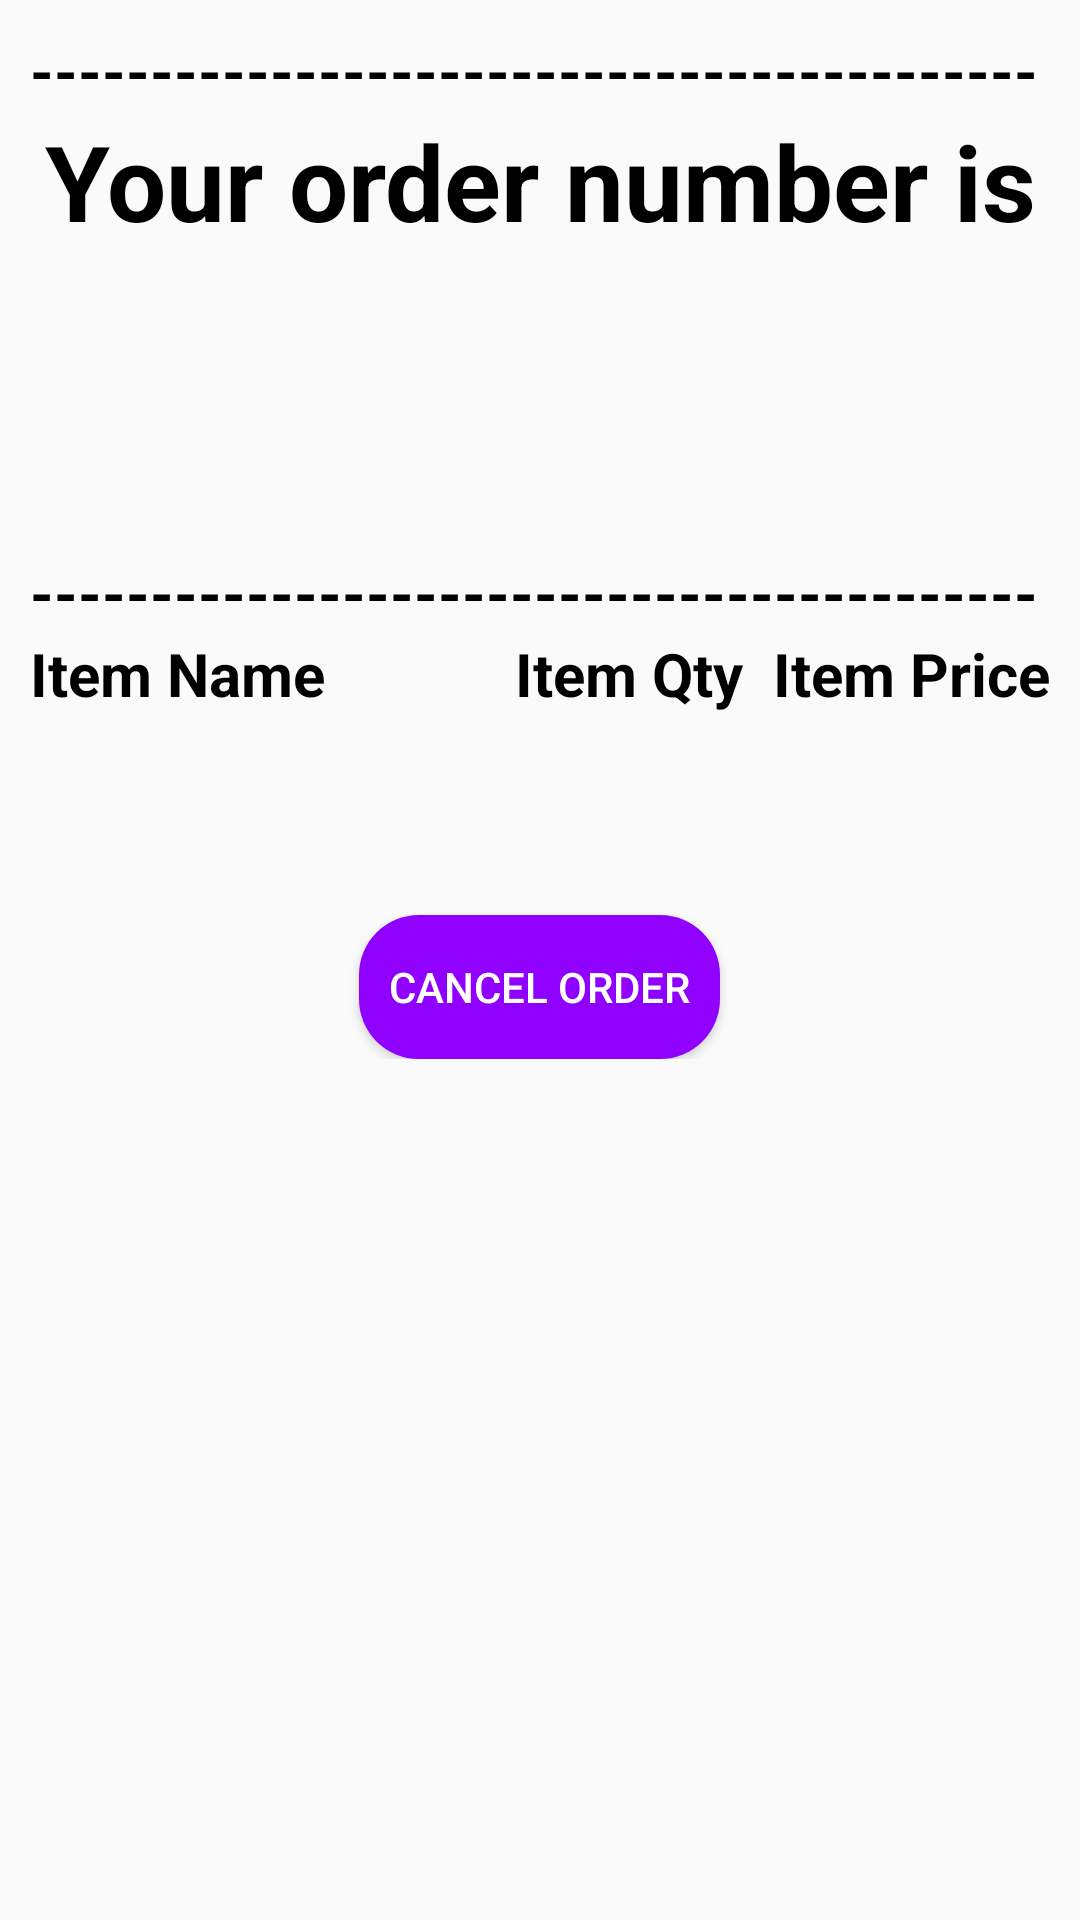

Here is an Android app screen rendered from its layout file. Give the layout XML and the strings, colors and styles it references.
<!-- AndroidManifest.xml: application theme Theme.MenuUpdater -->
<!-- res/layout/activity_cancel_order.xml -->
<?xml version="1.0" encoding="utf-8"?>
<ScrollView xmlns:android="http://schemas.android.com/apk/res/android"
    android:id="@+id/scroll_view"
    android:layout_width="match_parent"
    android:layout_height="match_parent"
    android:orientation="vertical">

    <RelativeLayout
        android:layout_width="match_parent"
        android:layout_height="wrap_content"
        android:layout_margin="10dp">

        <TextView
            android:id="@+id/qwe"
            android:layout_width="match_parent"
            android:layout_height="wrap_content"
            android:maxLines="1"
            android:text="--------------------------------------------------------------------------------------------------------------------"
            android:textStyle="bold"
            android:textSize="20sp"
            android:textColor="@color/black"/>

        <TextView
            android:id="@+id/rty"
            android:layout_width="match_parent"
            android:layout_height="wrap_content"
            android:layout_below="@id/qwe"
            android:textColor="@color/black"
            android:textStyle="bold"
            android:text="Your order number is"
            android:textAlignment="center"
            android:textSize="35sp"/>

        <TextView
            android:id="@+id/invoice_number_textview"
            android:layout_width="match_parent"
            android:layout_height="wrap_content"
            android:textColor="@color/black"
            android:layout_below="@id/rty"
            android:textAlignment="center"
            android:textSize="50sp"
            android:textStyle="bold"/>

        <TextView
            android:id="@+id/invoice_date_textview"
            android:layout_width="match_parent"
            android:layout_height="wrap_content"
            android:layout_below="@id/invoice_number_textview"
            android:textColor="@color/black"
            android:textAlignment="center"
            android:textSize="25sp"
            android:textStyle="bold"/>

        <TextView
            android:id="@+id/uio"
            android:layout_width="match_parent"
            android:layout_height="wrap_content"
            android:maxLines="1"
            android:layout_below="@id/invoice_date_textview"
            android:text="--------------------------------------------------------------------------------------------------------------------"
            android:textStyle="bold"
            android:textSize="20sp"
            android:textColor="@color/black"/>

        <TextView
            android:id="@+id/item_name_list_textview"
            android:layout_width="wrap_content"
            android:layout_height="wrap_content"
            android:layout_below="@id/uio"
            android:text="Item Name"
            android:layout_alignParentStart="true"
            android:layout_toStartOf="@id/item_qty_list_textview"
            android:layout_marginEnd="10dp"
            android:textColor="@color/black"
            android:textStyle="bold"
            android:textSize="20sp"/>

        <TextView
            android:id="@+id/item_qty_list_textview"
            android:layout_width="wrap_content"
            android:layout_height="wrap_content"
            android:text="Item Qty"
            android:layout_toStartOf="@id/item_price_list_textview"
            android:layout_below="@id/uio"
            android:textSize="20sp"
            android:textColor="@color/black"
            android:textAlignment="center"
            android:textStyle="bold"
            android:layout_marginEnd="10dp"/>

        <TextView
            android:id="@+id/item_price_list_textview"
            android:layout_width="wrap_content"
            android:layout_height="wrap_content"
            android:layout_below="@id/uio"
            android:layout_alignParentEnd="true"
            android:text="Item Price"
            android:textAlignment="center"
            android:textColor="@color/black"
            android:textSize="20sp"
            android:textStyle="bold"/>

        <TextView
            android:id="@+id/item_total_textview"
            android:layout_width="wrap_content"
            android:layout_height="wrap_content"
            android:layout_below="@id/item_name_list_textview"
            android:textStyle="bold"
            android:textSize="20sp"
            android:textColor="@color/black"/>

        <TextView
            android:id="@+id/cal_textview"
            android:layout_width="wrap_content"
            android:layout_height="wrap_content"
            android:layout_below="@id/item_name_list_textview"
            android:layout_alignParentEnd="true"
            android:textStyle="bold"
            android:textSize="20sp"
            android:textColor="@color/black"/>

        <Button
            android:id="@+id/cancel_order_btn"
            android:layout_width="wrap_content"
            android:layout_height="wrap_content"
            android:background="@drawable/rounded_button"
            android:text="Cancel Order"
            android:textColor="@color/white"
            android:padding="10dp"
            android:layout_centerHorizontal="true"
            android:layout_below="@id/cal_textview"
            android:layout_marginTop="40dp"/>

    </RelativeLayout>

</ScrollView>
<!-- resources referenced by this layout -->
<resources>
  <!-- drawable rounded_button (drawable) -->
  <shape xmlns:android="http://schemas.android.com/apk/res/android"
      android:shape="rectangle">
      <corners android:radius="20dp" />
      <solid android:color="#8f00ff" />
  </shape>
  <style name="Theme.MenuUpdater" parent="Theme.AppCompat.Light.NoActionBar">
          
          <item name="colorPrimary">@color/purple_500</item>
          <item name="colorPrimaryDark">@color/purple_700</item>
          <item name="colorAccent">@color/teal_200</item>
          
      </style>
  <!-- not gathered from this repository: default colours our renderer supplied (Android Studio template values) -->
  <color name="purple_500">#FF6200EE</color>
  <color name="purple_700">#FF3700B3</color>
  <color name="teal_200">#FF03DAC5</color>
  <color name="black">#FF000000</color>
  <color name="white">#FFFFFFFF</color>
</resources>
